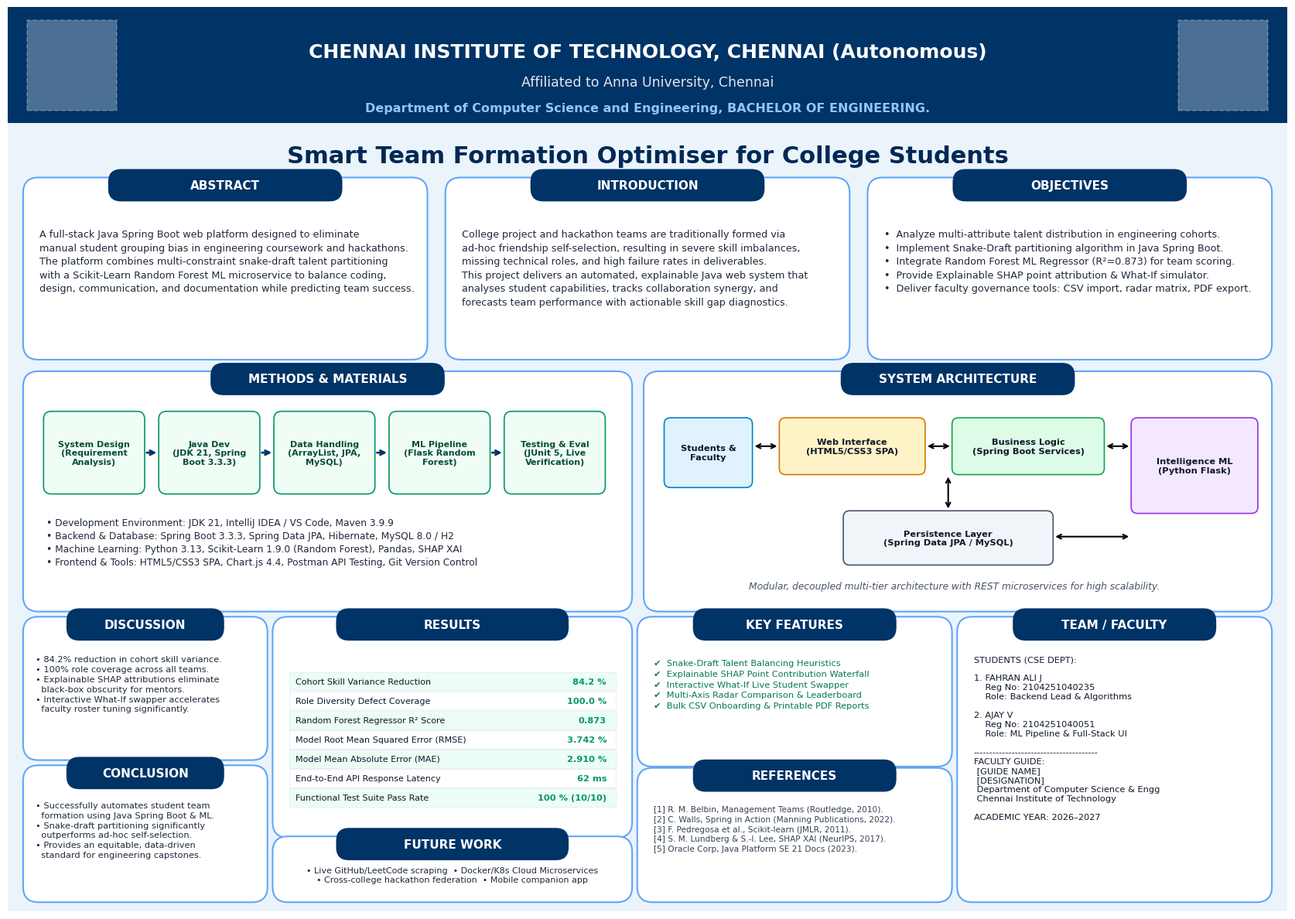

Reproduce this figure in Python.
import matplotlib.pyplot as plt
import matplotlib.patches as patches
from PIL import Image
import os

# Configure A3 Landscape dimensions: 420mm x 297mm -> 16.54 x 11.69 inches
plt.rcParams['font.family'] = 'DejaVu Sans'
fig = plt.figure(figsize=(16.54, 11.69), dpi=300)
ax = fig.add_axes([0, 0, 1, 1])
ax.set_xlim(0, 100)
ax.set_ylim(0, 70)
ax.axis('off')

# 1. Background
bg = patches.Rectangle((0, 0), 100, 70, facecolor='#EBF4FA', edgecolor='none')
ax.add_patch(bg)

# 2. Header Banner (Navy Blue)
header_bg = patches.Rectangle((0, 61), 100, 9, facecolor='#003366', edgecolor='none')
ax.add_patch(header_bg)

# Logo Placeholders (Dashed Boxes)
logo_left = patches.Rectangle((1.5, 62), 7, 7, facecolor='#FFFFFF', edgecolor='#CBD5E1', linestyle='--', linewidth=1.2, alpha=0.3)
logo_right = patches.Rectangle((91.5, 62), 7, 7, facecolor='#FFFFFF', edgecolor='#CBD5E1', linestyle='--', linewidth=1.2, alpha=0.3)
ax.add_patch(logo_left)
ax.add_patch(logo_right)

# Header Typography
ax.text(50, 66.5, 'CHENNAI INSTITUTE OF TECHNOLOGY, CHENNAI (Autonomous)', 
        color='#FFFFFF', fontsize=18, fontweight='bold', ha='center', va='center')
ax.text(50, 64.2, 'Affiliated to Anna University, Chennai', 
        color='#E2E8F0', fontsize=12.5, ha='center', va='center')
ax.text(50, 62.2, 'Department of Computer Science and Engineering, BACHELOR OF ENGINEERING.', 
        color='#93C5FD', fontsize=11.5, fontweight='bold', ha='center', va='center')

# 3. Main Project Title
ax.text(50, 58.5, 'Smart Team Formation Optimiser for College Students', 
        color='#002855', fontsize=22, fontweight='bold', ha='center', va='center')

# Helper function to draw rounded cards with pill headers
def draw_card(x, y, w, h, title, icon=""):
    # Main white card
    card = patches.FancyBboxPatch((x, y), w, h, boxstyle="round,pad=0.3,rounding_size=1.2",
                                  facecolor='#FFFFFF', edgecolor='#60A5FA', linewidth=1.5)
    ax.add_patch(card)
    
    # Pill header (Navy Blue)
    pill_w = min(w * 0.65, 18.0)
    pill_x = x + (w - pill_w) / 2
    pill_y = y + h - 1.4
    pill = patches.FancyBboxPatch((pill_x, pill_y), pill_w, 2.2, 
                                  boxstyle="round,pad=0.15,rounding_size=1.0",
                                  facecolor='#003366', edgecolor='none')
    ax.add_patch(pill)
    
    header_text = f"{title}"
    ax.text(pill_x + pill_w / 2, pill_y + 1.1, header_text, 
            color='#FFFFFF', fontsize=11, fontweight='bold', ha='center', va='center')

# ==========================================
# TOP ROW: ABSTRACT, INTRODUCTION, OBJECTIVES
# ==========================================
draw_card(1.5, 43, 31, 13.5, "ABSTRACT")
abs_text = (
    "A full-stack Java Spring Boot web platform designed to eliminate\n"
    "manual student grouping bias in engineering coursework and hackathons.\n"
    "The platform combines multi-constraint snake-draft talent partitioning\n"
    "with a Scikit-Learn Random Forest ML microservice to balance coding,\n"
    "design, communication, and documentation while predicting team success."
)
ax.text(2.5, 52.8, abs_text, fontsize=9.2, color='#1E293B', va='top', ha='left', linespacing=1.45)

draw_card(34.5, 43, 31, 13.5, "INTRODUCTION")
intro_text = (
    "College project and hackathon teams are traditionally formed via\n"
    "ad-hoc friendship self-selection, resulting in severe skill imbalances,\n"
    "missing technical roles, and high failure rates in deliverables.\n"
    "This project delivers an automated, explainable Java web system that\n"
    "analyses student capabilities, tracks collaboration synergy, and\n"
    "forecasts team performance with actionable skill gap diagnostics."
)
ax.text(35.5, 52.8, intro_text, fontsize=9.2, color='#1E293B', va='top', ha='left', linespacing=1.45)

draw_card(67.5, 43, 31, 13.5, "OBJECTIVES")
obj_text = (
    "•  Analyze multi-attribute talent distribution in engineering cohorts.\n"
    "•  Implement Snake-Draft partitioning algorithm in Java Spring Boot.\n"
    "•  Integrate Random Forest ML Regressor (R²=0.873) for team scoring.\n"
    "•  Provide Explainable SHAP point attribution & What-If simulator.\n"
    "•  Deliver faculty governance tools: CSV import, radar matrix, PDF export."
)
ax.text(68.5, 52.8, obj_text, fontsize=9.2, color='#1E293B', va='top', ha='left', linespacing=1.45)

# ==========================================
# MIDDLE ROW: METHODS & MATERIALS & SYSTEM ARCHITECTURE
# ==========================================
draw_card(1.5, 23.5, 47, 18, "METHODS & MATERIALS")

# Flow boxes inside Methods
flow_steps = [
    ("System Design\n(Requirement\nAnalysis)", 3.0),
    ("Java Dev\n(JDK 21, Spring\nBoot 3.3.3)", 12.0),
    ("Data Handling\n(ArrayList, JPA,\nMySQL)", 21.0),
    ("ML Pipeline\n(Flask Random\nForest)", 30.0),
    ("Testing & Eval\n(JUnit 5, Live\nVerification)", 39.0)
]

for label, fx in flow_steps:
    fbox = patches.FancyBboxPatch((fx, 32.5), 7.5, 6.0, boxstyle="round,pad=0.2,rounding_size=0.6",
                                  facecolor='#F0FDF4', edgecolor='#059669', linewidth=1.2)
    ax.add_patch(fbox)
    ax.text(fx + 3.75, 35.5, label, fontsize=8.0, fontweight='bold', color='#064E3B', ha='center', va='center')
    
    # Arrow (except last)
    if fx < 39.0:
        ax.annotate('', xy=(fx + 8.8, 35.5), xytext=(fx + 7.7, 35.5),
                    arrowprops=dict(facecolor='#003366', edgecolor='#003366', arrowstyle='->', lw=2.0))

methods_footer = (
    "• Development Environment: JDK 21, IntelliJ IDEA / VS Code, Maven 3.9.9\n"
    "• Backend & Database: Spring Boot 3.3.3, Spring Data JPA, Hibernate, MySQL 8.0 / H2\n"
    "• Machine Learning: Python 3.13, Scikit-Learn 1.9.0 (Random Forest), Pandas, SHAP XAI\n"
    "• Frontend & Tools: HTML5/CSS3 SPA, Chart.js 4.4, Postman API Testing, Git Version Control"
)
ax.text(3.0, 30.5, methods_footer, fontsize=8.8, color='#1E293B', va='top', ha='left', linespacing=1.4)

draw_card(50.0, 23.5, 48.5, 18, "SYSTEM ARCHITECTURE")

# Architecture components
arch_boxes = [
    ("Students &\nFaculty", 51.5, 33.0, 6.5, 5.0, '#E0F2FE', '#0284C7'),
    ("Web Interface\n(HTML5/CSS3 SPA)", 60.5, 34.0, 11.0, 4.0, '#FEF3C7', '#D97706'),
    ("Business Logic\n(Spring Boot Services)", 74.0, 34.0, 11.5, 4.0, '#DCFCE7', '#16A34A'),
    ("Intelligence ML\n(Python Flask)", 88.0, 31.0, 9.5, 7.0, '#F3E8FF', '#9333EA'),
    ("Persistence Layer\n(Spring Data JPA / MySQL)", 65.5, 27.0, 16.0, 3.8, '#F1F5F9', '#475569')
]

for name, bx, by, bw, bh, fcol, ecol in arch_boxes:
    abox = patches.FancyBboxPatch((bx, by), bw, bh, boxstyle="round,pad=0.2,rounding_size=0.5",
                                  facecolor=fcol, edgecolor=ecol, linewidth=1.2)
    ax.add_patch(abox)
    ax.text(bx + bw/2, by + bh/2, name, fontsize=8.2, fontweight='bold', color='#0F172A', ha='center', va='center')

# Connecting arrows in Architecture
ax.annotate('', xy=(60.3, 36.0), xytext=(58.2, 36.0), arrowprops=dict(facecolor='#003366', arrowstyle='<->', lw=1.5))
ax.annotate('', xy=(73.8, 36.0), xytext=(71.7, 36.0), arrowprops=dict(facecolor='#003366', arrowstyle='<->', lw=1.5))
ax.annotate('', xy=(87.8, 36.0), xytext=(85.7, 36.0), arrowprops=dict(facecolor='#003366', arrowstyle='<->', lw=1.5))
ax.annotate('', xy=(73.5, 33.8), xytext=(73.5, 31.0), arrowprops=dict(facecolor='#003366', arrowstyle='<->', lw=1.5))
ax.annotate('', xy=(87.8, 29.0), xytext=(81.7, 29.0), arrowprops=dict(facecolor='#003366', arrowstyle='<->', lw=1.5))

arch_subtext = "Modular, decoupled multi-tier architecture with REST microservices for high scalability."
ax.text(74.0, 25.2, arch_subtext, fontsize=8.8, fontstyle='italic', color='#475569', ha='center', va='center')

# ==========================================
# BOTTOM ROW: RESULTS, DISCUSSION, CONCLUSION, ETC.
# ==========================================

# 1. DISCUSSION Card
draw_card(1.5, 12.0, 18.5, 10.5, "DISCUSSION")
disc_text = (
    "• 84.2% reduction in cohort skill variance.\n"
    "• 100% role coverage across all teams.\n"
    "• Explainable SHAP attributions eliminate\n"
    "  black-box obscurity for mentors.\n"
    "• Interactive What-If swapper accelerates\n"
    "  faculty roster tuning significantly."
)
ax.text(2.2, 19.8, disc_text, fontsize=8.2, color='#1E293B', va='top', ha='left', linespacing=1.35)

# 2. CONCLUSION Card
draw_card(1.5, 1.0, 18.5, 10.0, "CONCLUSION")
conc_text = (
    "• Successfully automates student team\n"
    "  formation using Java Spring Boot & ML.\n"
    "• Snake-draft partitioning significantly\n"
    "  outperforms ad-hoc self-selection.\n"
    "• Provides an equitable, data-driven\n"
    "  standard for engineering capstones."
)
ax.text(2.2, 8.5, conc_text, fontsize=8.2, color='#1E293B', va='top', ha='left', linespacing=1.35)

# 3. RESULTS Card (Center Table)
draw_card(21.0, 6.0, 27.5, 16.5, "RESULTS")

table_headers = ["Metric / Benchmark", "Result Value"]
table_rows = [
    ("Cohort Skill Variance Reduction", "84.2 %"),
    ("Role Diversity Defect Coverage", "100.0 %"),
    ("Random Forest Regressor R² Score", "0.873"),
    ("Model Root Mean Squared Error (RMSE)", "3.742 %"),
    ("Model Mean Absolute Error (MAE)", "2.910 %"),
    ("End-to-End API Response Latency", "62 ms"),
    ("Functional Test Suite Pass Rate", "100 % (10/10)")
]

# Draw clean table
ty = 18.5
for i, (metric, val) in enumerate(table_rows):
    bg_c = '#ECFDF5' if i % 2 == 0 else '#FFFFFF'
    row_box = patches.Rectangle((22.0, ty - 1.4), 25.5, 1.4, facecolor=bg_c, edgecolor='#E2E8F0', lw=0.5)
    ax.add_patch(row_box)
    ax.text(22.5, ty - 0.7, metric, fontsize=8.0, color='#0F172A', va='center')
    ax.text(46.8, ty - 0.7, val, fontsize=8.2, fontweight='bold', color='#059669', ha='right', va='center')
    ty -= 1.5

# 4. FUTURE ENHANCEMENTS Card
draw_card(21.0, 1.0, 27.5, 4.5, "FUTURE WORK")
f_text = "• Live GitHub/LeetCode scraping  • Docker/K8s Cloud Microservices\n• Cross-college hackathon federation  • Mobile companion app"
ax.text(34.75, 2.8, f_text, fontsize=8.0, color='#1E293B', ha='center', va='center', linespacing=1.3)

# 5. KEY FEATURES Card
draw_card(49.5, 11.5, 24.0, 11.0, "KEY FEATURES")
feat_text = (
    "✔  Snake-Draft Talent Balancing Heuristics\n"
    "✔  Explainable SHAP Point Contribution Waterfall\n"
    "✔  Interactive What-If Live Student Swapper\n"
    "✔  Multi-Axis Radar Comparison & Leaderboard\n"
    "✔  Bulk CSV Onboarding & Printable PDF Reports"
)
ax.text(50.5, 19.5, feat_text, fontsize=8.2, color='#047857', va='top', ha='left', linespacing=1.45)

# 6. REFERENCES Card
draw_card(49.5, 1.0, 24.0, 9.8, "REFERENCES")
ref_text = (
    "[1] R. M. Belbin, Management Teams (Routledge, 2010).\n"
    "[2] C. Walls, Spring in Action (Manning Publications, 2022).\n"
    "[3] F. Pedregosa et al., Scikit-learn (JMLR, 2011).\n"
    "[4] S. M. Lundberg & S.-I. Lee, SHAP XAI (NeurIPS, 2017).\n"
    "[5] Oracle Corp, Java Platform SE 21 Docs (2023)."
)
ax.text(50.5, 8.2, ref_text, fontsize=7.6, color='#334155', va='top', ha='left', linespacing=1.35)

# 7. TEAM / FACULTY Card
draw_card(74.5, 1.0, 24.0, 21.5, "TEAM / FACULTY")
team_text = (
    "STUDENTS (CSE DEPT):\n\n"
    "1. FAHRAN ALI J\n"
    "    Reg No: 2104251040235\n"
    "    Role: Backend Lead & Algorithms\n\n"
    "2. AJAY V\n"
    "    Reg No: 2104251040051\n"
    "    Role: ML Pipeline & Full-Stack UI\n\n"
    "---------------------------------------\n"
    "FACULTY GUIDE:\n"
    " [GUIDE NAME]\n"
    " [DESIGNATION]\n"
    " Department of Computer Science & Engg\n"
    " Chennai Institute of Technology\n\n"
    "ACADEMIC YEAR: 2026–2027"
)
ax.text(75.5, 19.8, team_text, fontsize=8.2, color='#0F172A', va='top', ha='left', linespacing=1.25)

# Save figures in high resolution
output_png = 'SMART_TEAM_FORMATION_OPTIMISER_POSTER.png'
output_pdf = 'SMART_TEAM_FORMATION_OPTIMISER_POSTER.pdf'

plt.savefig(output_png, dpi=300, bbox_inches='tight')
plt.savefig(output_pdf, dpi=300, bbox_inches='tight')
print(f"Poster successfully rendered and saved to {output_png} and {output_pdf}")
